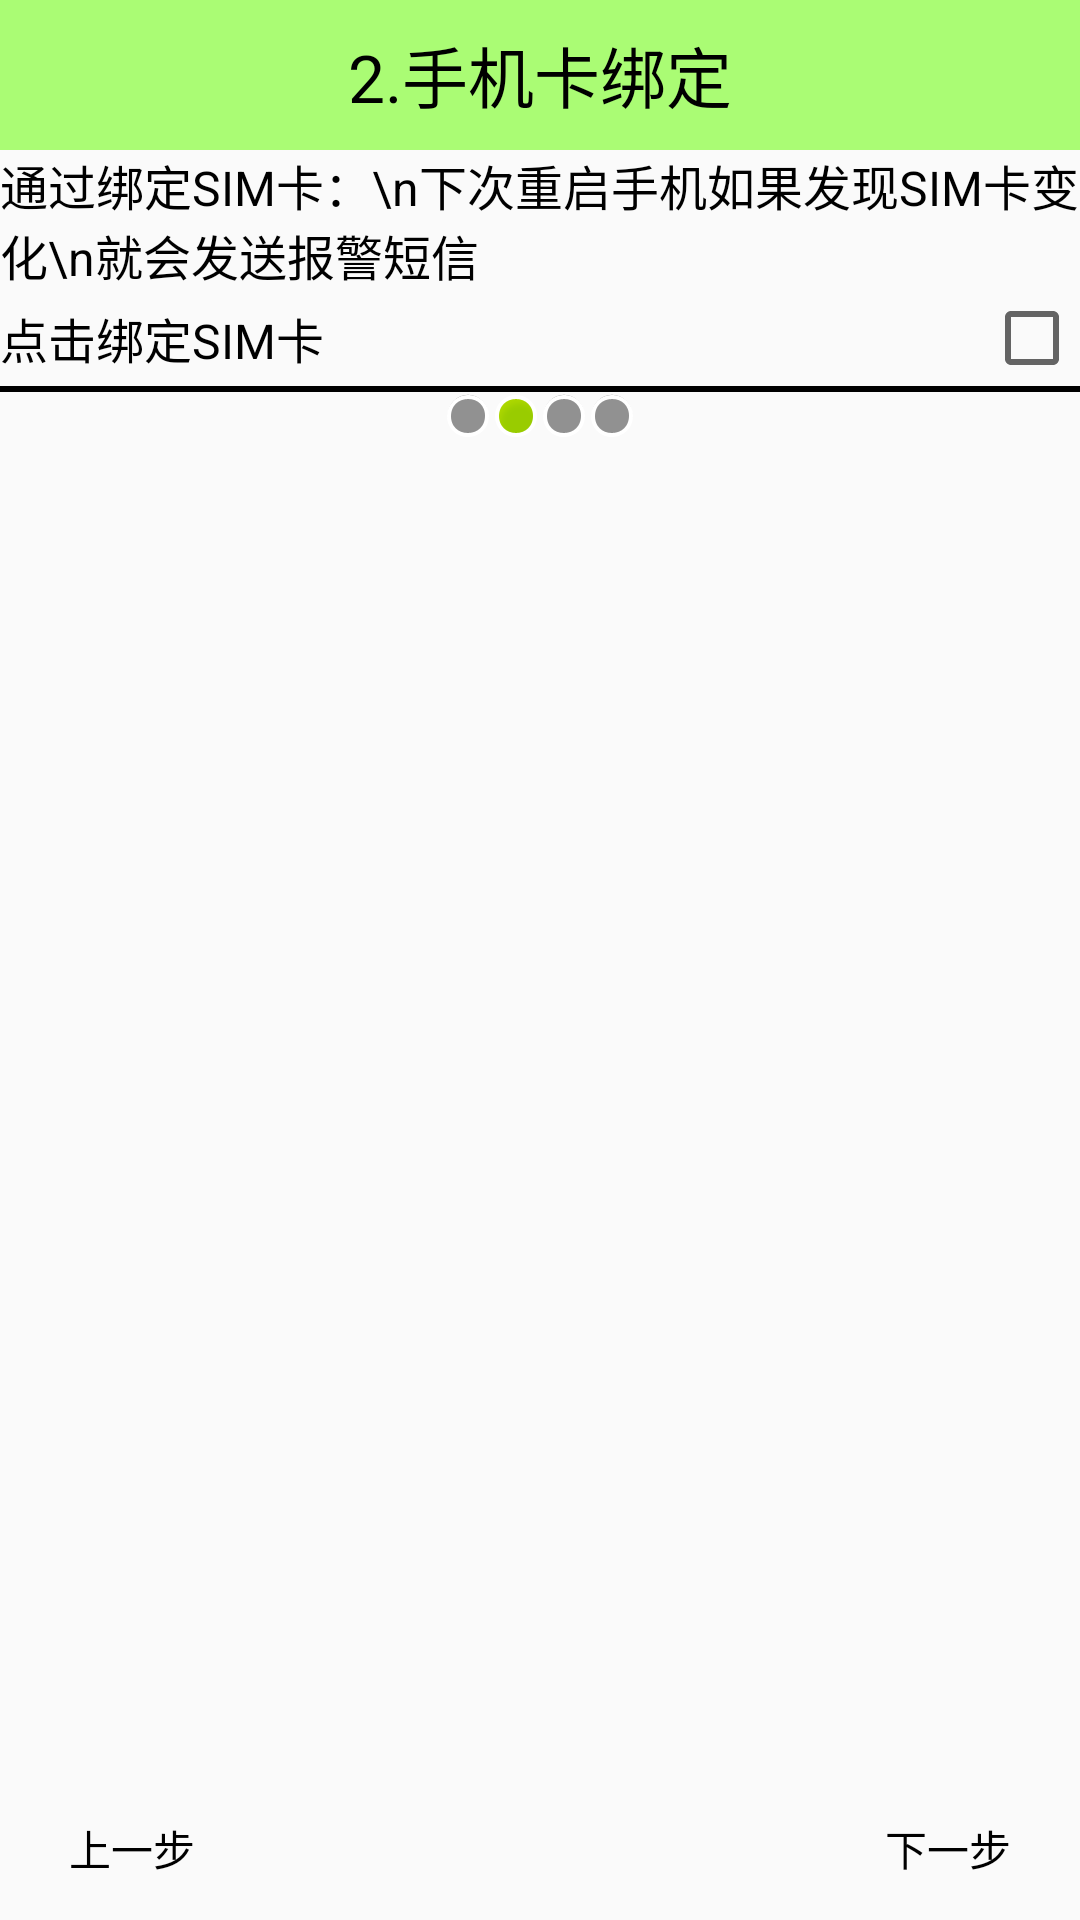

Produce the Android XML layout that renders to this screen, including the resource entries it uses.
<!-- AndroidManifest.xml: application theme AppTheme -->
<!-- res/layout/activity_phonesecurity02.xml -->
<?xml version="1.0" encoding="utf-8"?>
<LinearLayout xmlns:android="http://schemas.android.com/apk/res/android"
    android:layout_width="match_parent"
    android:layout_height="match_parent"
    android:orientation="vertical" >

    <TextView
        style="@style/TitleStyle"
        android:text="2.手机卡绑定" />

    <LinearLayout
        android:layout_width="wrap_content"
        android:layout_height="wrap_content"
        android:orientation="vertical" >

        <TextView
            style="@style/ContentStyle"
            android:text="通过绑定SIM卡：\n下次重启手机如果发现SIM卡变化\n就会发送报警短信" />
    </LinearLayout>

    <RelativeLayout
        android:layout_width="match_parent"
        android:layout_height="wrap_content" >

        <TextView
            style="@style/ContentStyle"
            android:layout_centerVertical="true"
            android:text="点击绑定SIM卡" />

        <CheckBox
            android:id="@+id/id_checkbox_bd_phone"
            android:layout_width="wrap_content"
            android:layout_height="wrap_content"
            android:layout_alignParentRight="true" />
    </RelativeLayout>

    <View
        android:layout_width="match_parent"
        android:layout_height="2dp"
        android:background="#000" />

    <LinearLayout
        android:layout_width="match_parent"
        android:layout_height="wrap_content"
        android:gravity="center"
        android:orientation="horizontal" >

        <ImageView
            android:layout_width="wrap_content"
            android:layout_height="wrap_content"
            android:src="@android:drawable/presence_invisible" />

        <ImageView
            android:layout_width="wrap_content"
            android:layout_height="wrap_content"
            android:src="@android:drawable/presence_online" />

        <ImageView
            android:layout_width="wrap_content"
            android:layout_height="wrap_content"
            android:src="@android:drawable/presence_invisible" />

        <ImageView
            android:layout_width="wrap_content"
            android:layout_height="wrap_content"
            android:src="@android:drawable/presence_invisible" />
    </LinearLayout>
    <RelativeLayout 
        android:layout_width="match_parent"
        android:layout_height="match_parent">
        <ImageView 
            android:layout_width="wrap_content"
            android:layout_height="wrap_content"
            android:layout_centerInParent="true"
            android:src="@drawable/setup2"/>
        <Button 
            style="@style/BtnLastStyle"
            android:layout_alignParentBottom="true"
            android:layout_alignParentLeft="true"
            android:text="上一步"/>
        <Button 
            style="@style/BtnNextStyle"
            android:layout_alignParentBottom="true"
            android:layout_alignParentRight="true"
            android:text="下一步"/>
        
    </RelativeLayout>

</LinearLayout>
<!-- resources referenced by this layout -->
<resources>
  <style name="BtnLastStyle">
          <item name="android:layout_width">wrap_content</item>
          <item name="android:layout_height">wrap_content</item>
          <item name="android:background">@drawable/btn_bg</item>
          <item name="android:textColor">@color/black</item>
          <item name="android:clickable">true</item>
          <item name="android:onClick">last</item>
      </style>
  <style name="BtnNextStyle">
          <item name="android:layout_width">wrap_content</item>
          <item name="android:layout_height">wrap_content</item>
          <item name="android:background">@drawable/btn_bg</item>
          <item name="android:textColor">@color/black</item>
          <item name="android:clickable">true</item>
          <item name="android:onClick">next</item>
      </style>
  <style name="ContentStyle">
          <item name="android:layout_width">wrap_content</item>
          <item name="android:layout_height">wrap_content</item>
          <item name="android:textColor">@color/black</item>
          <item name="android:layout_gravity">center</item>
          <item name="android:textSize">16sp</item>
      </style>
  <style name="TitleStyle">
          <item name="android:layout_width">match_parent</item>
          <item name="android:layout_height">50dp</item> 
          <item name="android:background">#8866ff00</item>
          <item name="android:gravity">center</item>
          <item name="android:textColor">@color/black</item>
          <item name="android:textSize">22sp</item>
      </style>
  <style name="AppTheme" parent="AppBaseTheme">
          
      </style>
  <!-- drawable btn_bg (drawable-hdpi) -->
  <?xml version="1.0" encoding="utf-8"?>
  <selector xmlns:android="http://schemas.android.com/apk/res/android" >
      <item android:state_pressed="true" android:drawable="@drawable/btn_bg_pressed" />
      <item android:state_focused="true" android:drawable="@drawable/btn_bg_pressed"></item>
      <item android:drawable="@drawable/btn_bg_normal"></item>
  
  </selector>
  <color name="black">#000</color>
  <style name="AppBaseTheme" parent="Theme.AppCompat.Light">
          
      </style>
</resources>
